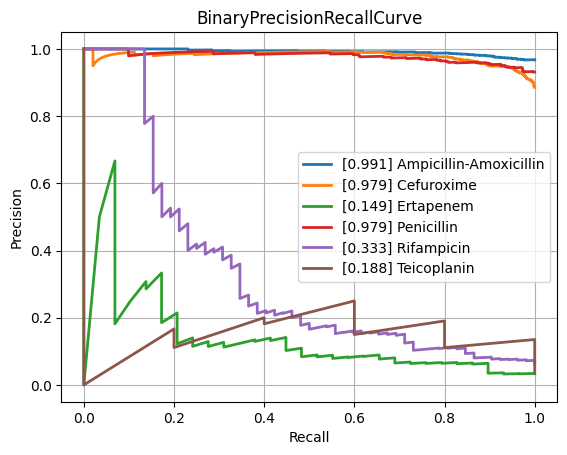

Data behind this chart, as committed beside it:
class, PrecisionRecallAUC, FrequencyPositiveClass, n_positives, n_negatives
Amikacin, 0.5938, 0.1414, 128, 777
Amoxicillin-Clavulanic acid, 0.8854, 0.5871, 1544, 1086
Ampicillin, 0.9666, 0.8193, 2852, 629
Ampicillin-Amoxicillin, 0.9914, 0.9671, 1207, 41
Cefazolin, 0.9103, 0.6566, 109, 57
Cefepime, 0.7651, 0.3649, 1010, 1758
Cefpodoxime, 0.8819, 0.6667, 58, 29
Ceftazidime, 0.8214, 0.4085, 1366, 1978
Ceftriaxone, 0.769, 0.4141, 1215, 1719
Cefuroxime, 0.9791, 0.8855, 936, 121
Ciprofloxacin, 0.7987, 0.4169, 2519, 3523
Clindamycin, 0.9296, 0.7121, 1296, 524
Colistin, 0.9418, 0.3005, 189, 440
Cotrimoxazole, 0.8198, 0.4606, 3108, 3639
Ertapenem, 0.1495, 0.03322, 29, 844
Erythromycin, 0.9396, 0.7696, 1159, 347
Fosfomycin, 0.7711, 0.3237, 371, 775
Fosfomycin-Trometamol, 0.6406, 0.4857, 34, 36
Fusidic acid, 0.8177, 0.4855, 117, 124
Gentamicin, 0.9505, 0.6306, 3178, 1862
Imipenem, 0.9446, 0.4727, 2824, 3150
Levofloxacin, 0.864, 0.496, 617, 627
Meropenem, 0.6947, 0.2116, 849, 3164
Mupirocin, 0.8484, 0.2203, 13, 46
Nitrofurantoin, 0.4676, 0.1498, 34, 193
Norfloxacin, 0.6252, 0.3017, 35, 81
Oxacillin, 0.8708, 0.6167, 420, 261
Penicillin, 0.9787, 0.9312, 474, 35
Piperacillin-Tazobactam, 0.8225, 0.453, 2120, 2560
Rifampicin, 0.333, 0.06516, 52, 746
Teicoplanin, 0.1885, 0.03623, 5, 133
Tetracycline, 0.7068, 0.4067, 316, 461
Tobramycin, 0.655, 0.229, 153, 515
Vancomycin, 0.7156, 0.08548, 189, 2022
micro, 0.8827, 0.4709, , 
macro, 0.7658, NaN, , 
